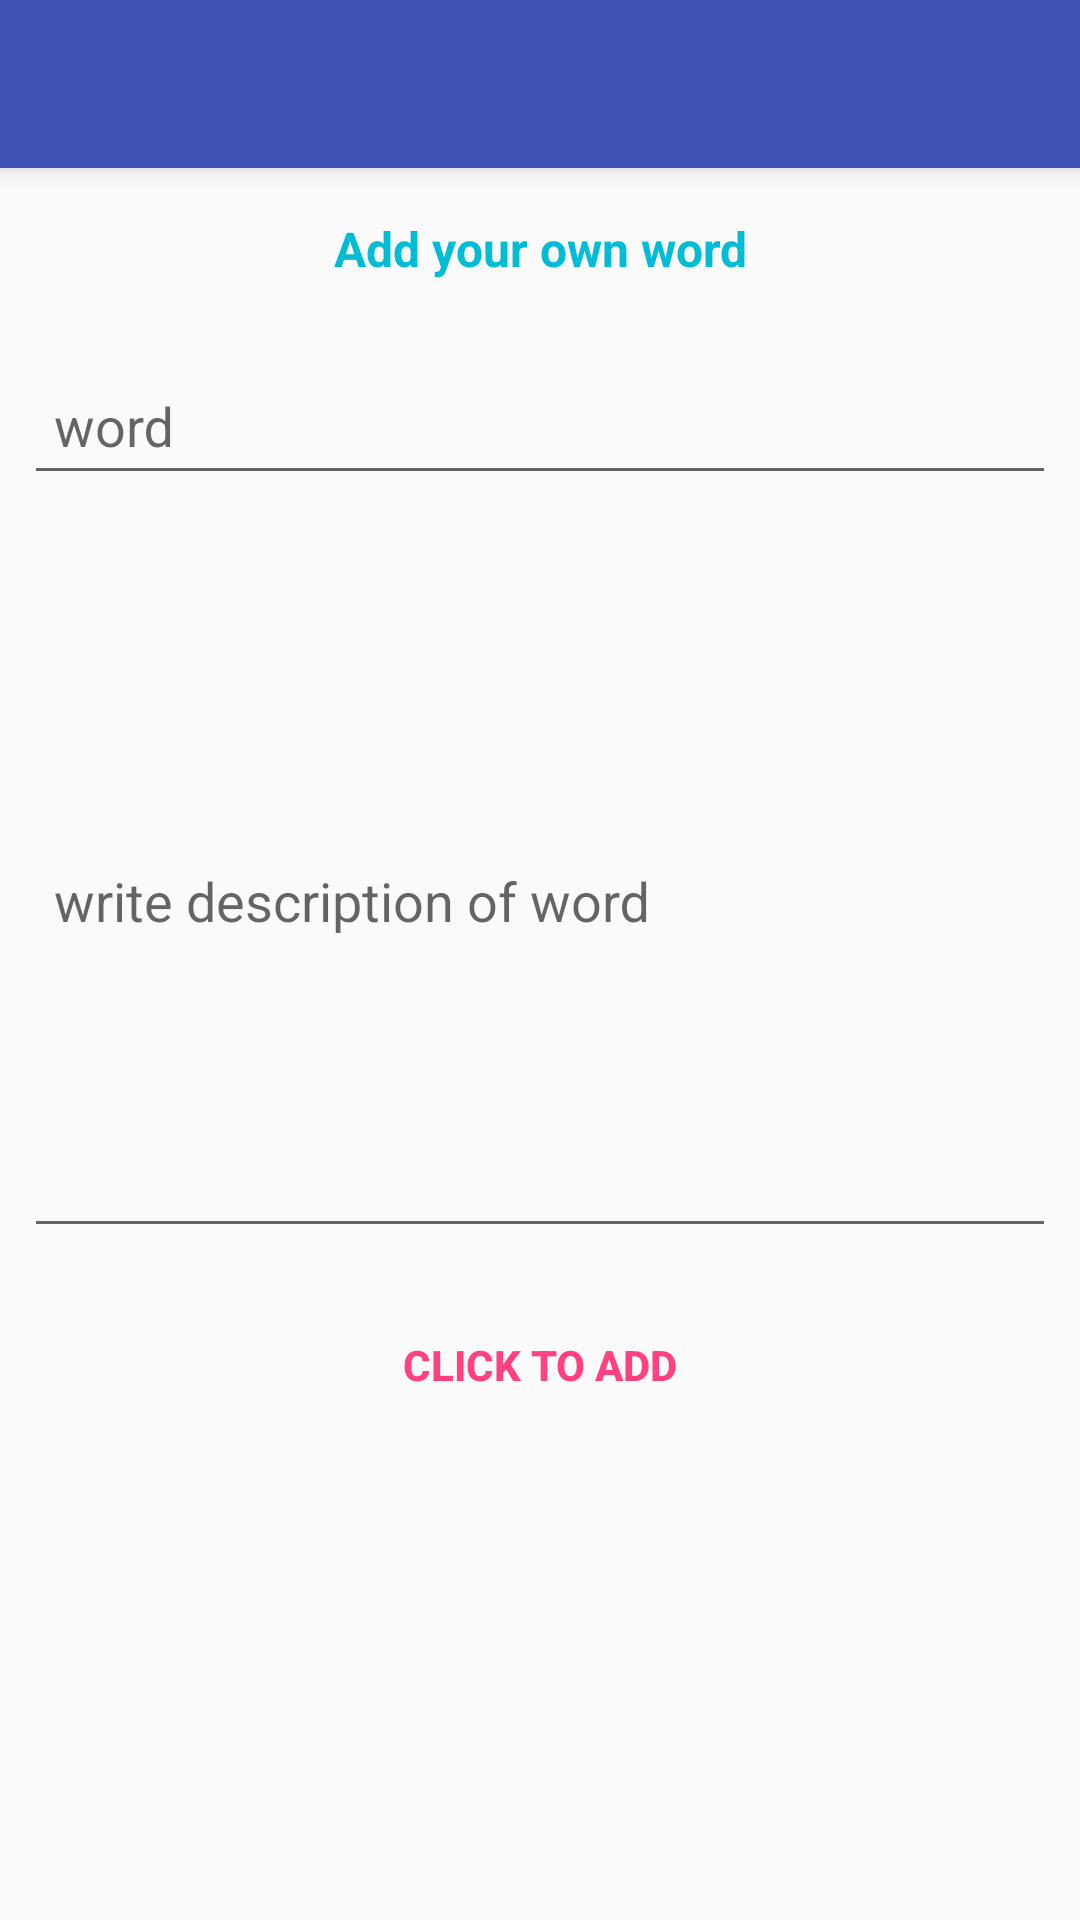

This screen was rendered from an Android layout file. Write that file and the resources it references.
<!-- AndroidManifest.xml: activity theme AppTheme.NoActionBar -->
<!-- res/layout/activity_user_add.xml -->
<?xml version="1.0" encoding="utf-8"?>
<android.support.design.widget.CoordinatorLayout xmlns:android="http://schemas.android.com/apk/res/android"
    xmlns:app="http://schemas.android.com/apk/res-auto"
    xmlns:tools="http://schemas.android.com/tools"
    android:layout_width="match_parent"
    android:layout_height="match_parent"
    tools:context="com.blogspot.shudiptotrafder.soilscience.UserAddActivity">

    <android.support.design.widget.AppBarLayout
        android:layout_width="match_parent"
        android:layout_height="wrap_content"
        android:theme="@style/AppTheme.AppBarOverlay">

        <android.support.v7.widget.Toolbar
            android:id="@+id/toolbar"
            android:layout_width="match_parent"
            android:layout_height="?attr/actionBarSize"
            android:background="?attr/colorPrimary"
            app:popupTheme="@style/AppTheme.PopupOverlay" />

    </android.support.design.widget.AppBarLayout>

    <include layout="@layout/content_user_add" />

    

</android.support.design.widget.CoordinatorLayout>
<!-- res/layout/content_user_add.xml (included above) -->
<?xml version="1.0" encoding="utf-8"?>
<android.support.constraint.ConstraintLayout xmlns:android="http://schemas.android.com/apk/res/android"
    xmlns:app="http://schemas.android.com/apk/res-auto"
    xmlns:tools="http://schemas.android.com/tools"
    android:layout_width="match_parent"
    android:layout_height="match_parent"
    app:layout_behavior="@string/appbar_scrolling_view_behavior"
    tools:context="com.blogspot.shudiptotrafder.soilscience.UserAddActivity"
    tools:showIn="@layout/activity_user_add">


    <android.support.design.widget.TextInputLayout
        android:id="@+id/addWordLayout"
        android:layout_width="0dp"
        android:layout_height="wrap_content"
        android:layout_marginEnd="@dimen/add_user_text_input_margin"
        android:layout_marginStart="@dimen/add_user_text_input_margin"
        app:layout_constraintLeft_toLeftOf="parent"
        app:layout_constraintRight_toRightOf="parent"
        android:layout_marginTop="8dp"
        app:layout_constraintTop_toBottomOf="@+id/textView2">

        <EditText
            android:id="@+id/addWordEt"
            android:layout_width="match_parent"
            android:layout_height="wrap_content"
            android:hint="@string/hintWord"
            android:padding="@dimen/universal_padding" />
    </android.support.design.widget.TextInputLayout>

    <android.support.design.widget.TextInputLayout
        android:id="@+id/addDesLayout"
        android:layout_width="0dp"
        android:layout_height="wrap_content"
        android:layout_marginEnd="@dimen/add_user_text_input_margin"
        android:layout_marginStart="@dimen/add_user_text_input_margin"
        android:layout_marginTop="10dp"
        app:layout_constraintLeft_toLeftOf="parent"
        app:layout_constraintRight_toRightOf="parent"
        app:layout_constraintTop_toBottomOf="@+id/addWordLayout">

        <EditText
            android:id="@+id/addDesEt"
            android:layout_width="match_parent"
            android:layout_height="wrap_content"
            android:minHeight="230dp"
            android:hint="@string/hintdescription"
            android:inputType="textMultiLine"
            android:lines="5"
            android:maxLines="10"
            android:padding="@dimen/universal_padding" />
    </android.support.design.widget.TextInputLayout>

    <Button
        android:id="@+id/submitBtn"
        android:layout_width="wrap_content"
        android:layout_height="wrap_content"
        android:layout_marginTop="15dp"
        android:gravity="center"
        android:padding="5dp"
        android:textStyle="bold"
        android:textColor="?attr/colorAccent"
        app:layout_constraintHorizontal_bias="0.5"
        app:layout_constraintLeft_toLeftOf="parent"
        app:layout_constraintRight_toRightOf="parent"
        app:layout_constraintTop_toBottomOf="@+id/addDesLayout"
        android:text="@string/button"
        android:background="@drawable/add_button_bcg"
        style="@style/Widget.AppCompat.Button.Borderless"/>

    <TextView
        android:id="@+id/textView2"
        android:layout_width="0dp"
        android:layout_height="wrap_content"
        android:text="@string/add_your_own_word"
        android:gravity="center"
        android:padding="8dp"
        android:layout_marginLeft="8dp"
        android:textSize="16sp"
        android:textStyle="bold"
        android:textColor="@color/cyan_500"
        app:layout_constraintLeft_toLeftOf="parent"
        android:layout_marginRight="8dp"
        app:layout_constraintRight_toRightOf="parent"
        app:layout_constraintTop_toTopOf="parent"
        android:layout_marginTop="8dp"
        android:layout_marginBottom="10dp"/>

</android.support.constraint.ConstraintLayout>
<!-- resources referenced by this layout -->
<resources>
  <color name="cyan_500">#00bcd4</color>
  <dimen name="add_user_text_input_margin">8dp</dimen>
  <dimen name="fab_margin">16dp</dimen>
  <dimen name="universal_padding">10dp</dimen>
  <!-- drawable add_button_bcg (drawable) -->
  <?xml version="1.0" encoding="utf-8"?>
  <selector xmlns:android="http://schemas.android.com/apk/res/android">
  
      <item android:state_pressed="true" android:state_hovered="false">
          <color android:color="@color/purple_700"/>
      </item>
  
      <item android:state_pressed="false" android:state_hovered="true">
          <color android:color="@color/amber_900"/>
      </item>
  
  </selector>
  <string name="add_your_own_word">Add your own word</string>
  <string name="button">Click to add</string>
  <string name="hintWord">word</string>
  <string name="hintdescription">write description of word</string>
  <style name="AppTheme.AppBarOverlay" parent="ThemeOverlay.AppCompat.Dark.ActionBar" />
  <style name="AppTheme.PopupOverlay" parent="ThemeOverlay.AppCompat.Light" />
  <style name="AppTheme.NoActionBar">
          <item name="windowActionBar">false</item>
          <item name="windowNoTitle">true</item>
      </style>
  <color name="purple_700">#7b1fa2</color>
  <color name="amber_900">#ff6f00</color>
</resources>
